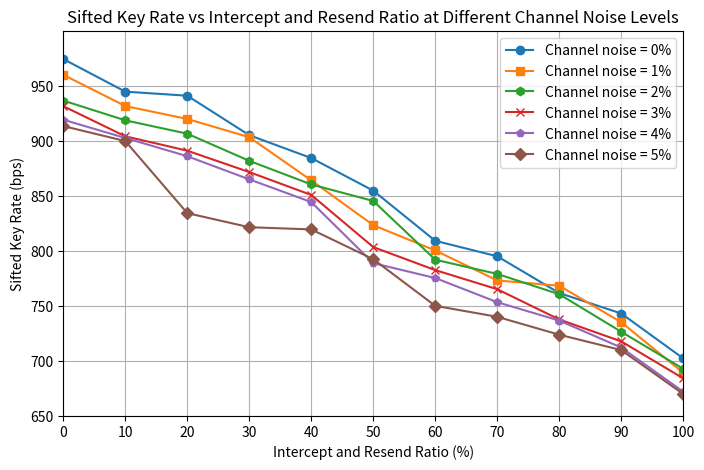

Recreate this plot in Python.
import matplotlib.pyplot as plt
import numpy as np


intercept_resend_ratio = [0, 10, 20, 30, 40, 50, 60, 70, 80, 90, 100]

# Data for Channel noise = 0%
keyrate_0 = [
    974.4632419383504,
    944.8445864281342,
    941.141777385607,
    905.2558219585131,
    884.458987427202,
    854.832133863112,
    809.2349631086635,
    795.1535600937227,
    761.7649969294564,
    743.141267492521,
    702.3238945447977
]
# Data for Channel noise = 1%
keyrate_1 = [
    960.162786479112,
    931.762214445465,
    920.0097762214115,
    903.4287799759301,
    864.1738784002088,
    823.4556966023454,
    800.4453995985868,
    773.1984477360796,
    768.4237740434372,
    735.187750761462,
    689.228246947672
]

# Data for Channel noise = 2%
keyrate_2 = [
    936.7183582179626,
    918.7746419898376,
    906.6233147057128,
    881.9343210180821,
    860.4739560316691,
    845.4502899022198,
    792.0340091102544,
    779.1298974764995,
    760.6472255185442,
    726.5140734301059,
    692.8709831424055
]

# Data for Channel noise = 3%
keyrate_3 = [
    931.6396218204063,
    904.2499655145027,
    891.1623119320699,
    871.7195201175498,
    850.9082475126145,
    803.5185177622856,
    782.5917984537831,
    765.2304871025601,
    737.7298509477706,
    717.7981653746564,
    684.1709948110506
]

# Data for Channel noise = 4%
keyrate_4 = [
    919.3033351810122,
    902.7295605360066,
    886.1351806507962,
    865.1017760914172,
    844.4555111724212,
    788.8965952398049,
    775.4174522256349,
    753.4367010353488,
    736.6795058666877,
    712.1957123024565,
    672.0406036961966
]

# Data for Channel noise = 5%
keyrate_5 = [
    913.5550128590864,
    899.920805052182,
    834.4074398087034,
    821.5932433496025,
    819.599602851847,
    792.5128647253082,
    750.1199985681202,
    740.1454647558453,
    723.8580097655304,
    709.8867062731027,
    669.9585736916241
]

keyrate_6 = [
    893.1819933256938,
    866.6222147016788,
    845.109185054209,
    822.8378205826024,
    797.5850496705461,
    762.2502391492349,
    736.2363571414296,
    720.6082856873321,
    692.8133355824988,
    679.0003598466706,
    657.0667195011845
]


keyrate_8 = [
    859.0065078382764,
    799.6448263345555,
    818.5235670084519,
    760.436413782231,
    771.0263866591869,
    721.2490954772516,
    718.0696982975849,
    704.8638076617348,
    682.5643118136612,
    672.4310048353343,
    638.233363009995
]


keyrate_10 = [
    830.0533200349721,
813.4943622789972,
792.4850529783307,
787.0865503062687,
767.6511368561771,
749.8752342894444,
713.6042575132071,
714.7295917048975,
707.6312918754755,
692.5780048948418,
640.7130972748107
]

# Plotting the data
plt.figure(figsize=(8, 5))
plt.plot(intercept_resend_ratio, keyrate_0, marker='o', label='Channel noise = 0%')
plt.plot(intercept_resend_ratio, keyrate_1, marker='s', label='Channel noise = 1%')
plt.plot(intercept_resend_ratio, keyrate_2, marker='h', label='Channel noise = 2%')
plt.plot(intercept_resend_ratio, keyrate_3, marker='x', label='Channel noise = 3%')
plt.plot(intercept_resend_ratio, keyrate_4, marker='p', label='Channel noise = 4%')
plt.plot(intercept_resend_ratio, keyrate_5, marker='D', label='Channel noise = 5%')


plt.xlim(0, 100)
plt.ylim(650, 1000)


plt.yticks(np.arange(650, 1000, 50))
plt.xticks(np.arange(0, 101, 10))


# Adding labels and title
plt.xlabel('Intercept and Resend Ratio (%)')
plt.ylabel('Sifted Key Rate (bps)')
plt.title('Sifted Key Rate vs Intercept and Resend Ratio at Different Channel Noise Levels')
plt.legend()
plt.grid(True)
plt.savefig('SiftedKey_Rate_vs_ITA_Ratio_Different_Channel_Noise_Levels.png', format='png', bbox_inches="tight", dpi=300)

# Display the plot
plt.show()
